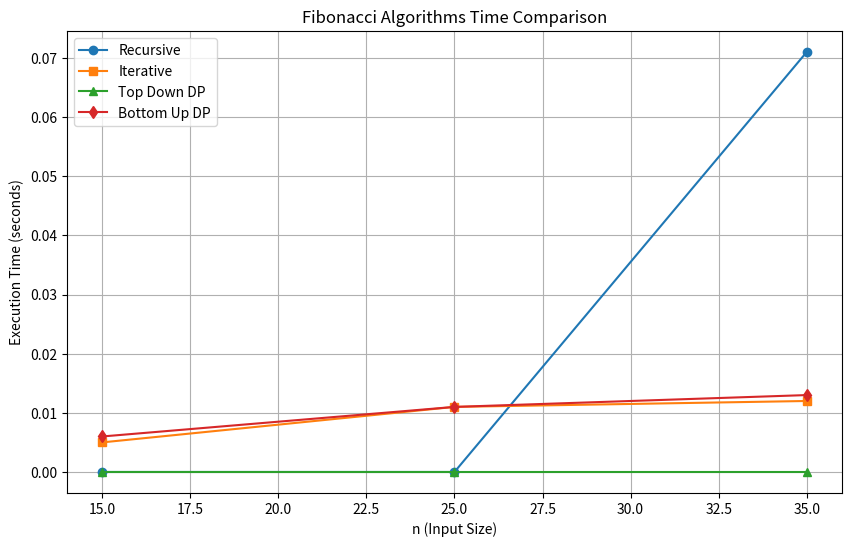

Python code for this plot:
import matplotlib.pyplot as plt

# Input sizes (fill this manually)
ns = [15,25,35]

# Execution times in seconds (manually enter from C outputs)
times_recursive = [0.000000,0.000000,0.071000]
times_iterative = [0.005000,0.011000,0.012000]
times_topdown   = [0.000000,0.000000,0.000000]
times_bottomup  = [0.006000,0.011000,0.013000]

# Plotting
plt.figure(figsize=(10,6))
plt.plot(ns, times_recursive, marker="o", label="Recursive")
plt.plot(ns, times_iterative, marker="s", label="Iterative")
plt.plot(ns, times_topdown, marker="^", label="Top Down DP")
plt.plot(ns, times_bottomup, marker="d", label="Bottom Up DP")

plt.xlabel("n (Input Size)")
plt.ylabel("Execution Time (seconds)")
plt.title("Fibonacci Algorithms Time Comparison")
plt.legend()
plt.grid(True)
plt.show()
